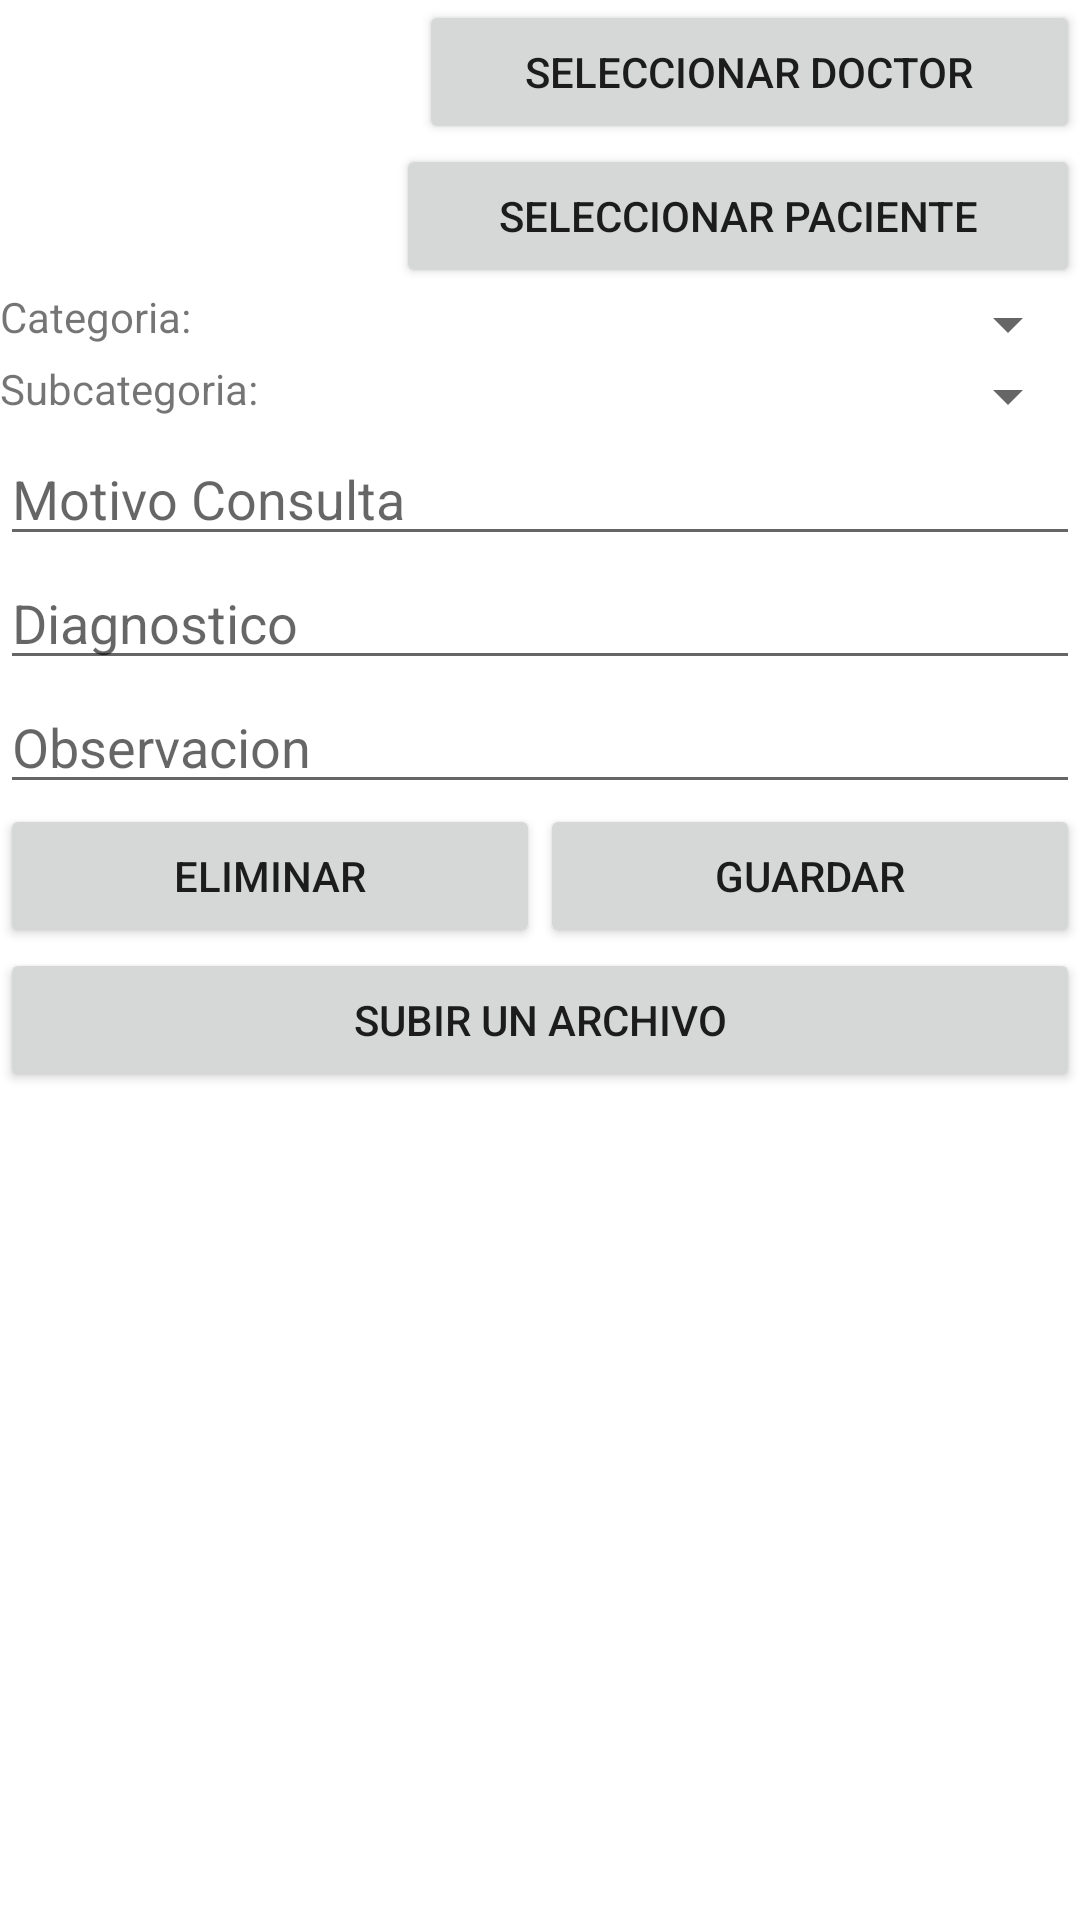

Here is an Android app screen rendered from its layout file. Give the layout XML and the strings, colors and styles it references.
<!-- AndroidManifest.xml: application theme AppTheme -->
<!-- res/layout/activity_crear_ficha.xml -->
<?xml version="1.0" encoding="utf-8"?>
<LinearLayout xmlns:android="http://schemas.android.com/apk/res/android"

    xmlns:tools="http://schemas.android.com/tools"
    android:layout_width="match_parent"
    android:layout_height="match_parent"
    tools:context=".CrearFichaActivity"
    android:orientation="vertical"

    >

    <LinearLayout
        android:layout_width="match_parent"
        android:layout_height="wrap_content"
        >
        <TextView
            android:id="@+id/doctor_ficha_txt"
            android:layout_width="wrap_content"
            android:layout_height="wrap_content"
            android:layout_weight="3"
            />
    <Button
        android:id="@+id/buscar_doctor_button"
        android:layout_width="wrap_content"
        android:layout_height="wrap_content"
        android:text="Seleccionar Doctor"
        android:onClick="obtenerDoctor"
        android:layout_weight="1"
        />
    </LinearLayout>

    <LinearLayout
        android:layout_width="match_parent"
        android:layout_height="wrap_content"
        >
    <TextView
        android:id="@+id/paciente_ficha_txt"
        android:layout_width="wrap_content"
        android:layout_height="wrap_content"
        android:layout_weight="3"
        />
    <Button
        android:id="@+id/buscar_paciente_button"
        android:layout_width="wrap_content"
        android:layout_height="wrap_content"
        android:text="Seleccionar Paciente"
        android:onClick="obtenerPaciente"
        android:layout_weight="1"
        />
    </LinearLayout>
    <LinearLayout
        android:layout_width="match_parent"
        android:layout_height="wrap_content">
        <TextView
            android:layout_width="wrap_content"
            android:layout_height="wrap_content"
            android:layout_weight="1"
            android:text="Categoria:"
        />
        <Spinner
            android:id="@+id/lista_categoria_spinner"
            android:layout_width="wrap_content"
            android:layout_height="wrap_content"
            android:layout_weight="3"
        />
    </LinearLayout>
    <LinearLayout
        android:layout_width="match_parent"
        android:layout_height="wrap_content">
        <TextView
            android:layout_width="wrap_content"
            android:layout_height="wrap_content"
            android:layout_weight="1"
            android:text="Subcategoria:"
        />
        <Spinner
            android:id="@+id/lista_subcategoria_spinner"
            android:layout_width="wrap_content"
            android:layout_height="wrap_content"
            android:layout_weight="3" />
    </LinearLayout>
    <EditText
        android:id="@+id/motivo_txt"
        android:layout_width="match_parent"
        android:layout_height="wrap_content"
        android:hint="Motivo Consulta"
    />

    <EditText
        android:id="@+id/diagnostico_txt"
        android:layout_width="match_parent"
        android:layout_height="wrap_content"
        android:hint="Diagnostico"
     />

    <EditText
        android:id="@+id/observacion_txt"
        android:layout_width="match_parent"
        android:layout_height="wrap_content"
        android:hint="Observacion"

     />


<LinearLayout
    android:layout_width="match_parent"
    android:layout_height="wrap_content"
    android:id="@+id/accion_ficha_lt"
    >
    <Button
        android:id="@+id/eliminar_ficha_btn"
        android:layout_width="wrap_content"
        android:layout_height="wrap_content"
        android:text="Eliminar"
        android:onClick="eliminarFicha"
        android:layout_weight="1"

        />
    <Button
        android:layout_width="wrap_content"
        android:layout_height="wrap_content"
        android:text="Guardar"
        android:onClick="guardar"
        android:layout_weight="1"
        android:layout_gravity="right"
        />
</LinearLayout>



    <androidx.recyclerview.widget.RecyclerView
        android:layout_width="match_parent"
        android:layout_height="wrap_content"
        android:id="@+id/rvArchivo"
        />
    <Button
        android:id="@+id/button"
        android:layout_width="match_parent"
        android:layout_height="wrap_content"
        android:text="Subir un Archivo"
        android:onClick="seleccionarArchivo"
    />

</LinearLayout>
<!-- resources referenced by this layout -->
<resources>
  <style name="AppTheme" parent="Theme.MaterialComponents.Light">
          
          <item name="colorPrimary">@color/colorPrimary</item>
          <item name="colorPrimaryDark">@color/colorPrimaryDark</item>
          <item name="colorAccent">@color/colorAccent</item>
      </style>
  <color name="colorPrimary">#008577</color>
  <color name="colorPrimaryDark">#00574B</color>
  <color name="colorAccent">#008577</color>
</resources>
